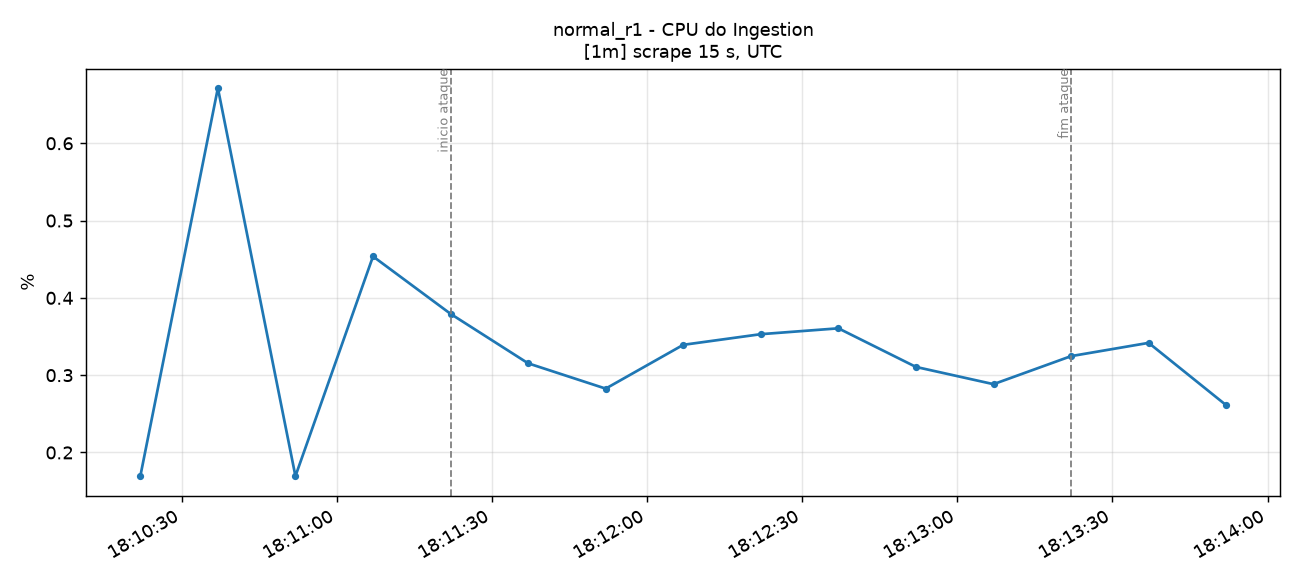

Data behind this chart, as committed beside it:
time_utc, serie, valor
2026-11-12T18:10:22+00:00, container=ingestion-pt-aveiro-dc1-r01-n0…, 0.1693
2026-11-12T18:10:37+00:00, container=ingestion-pt-aveiro-dc1-r01-n0…, 0.6714
2026-11-12T18:10:52+00:00, container=ingestion-pt-aveiro-dc1-r01-n0…, 0.1694
2026-11-12T18:11:07+00:00, container=ingestion-pt-aveiro-dc1-r01-n0…, 0.4537
2026-11-12T18:11:22+00:00, container=ingestion-pt-aveiro-dc1-r01-n0…, 0.3793
2026-11-12T18:11:37+00:00, container=ingestion-pt-aveiro-dc1-r01-n0…, 0.3153
2026-11-12T18:11:52+00:00, container=ingestion-pt-aveiro-dc1-r01-n0…, 0.2826
2026-11-12T18:12:07+00:00, container=ingestion-pt-aveiro-dc1-r01-n0…, 0.3392
2026-11-12T18:12:22+00:00, container=ingestion-pt-aveiro-dc1-r01-n0…, 0.353
2026-11-12T18:12:37+00:00, container=ingestion-pt-aveiro-dc1-r01-n0…, 0.3606
2026-11-12T18:12:52+00:00, container=ingestion-pt-aveiro-dc1-r01-n0…, 0.3107
2026-11-12T18:13:07+00:00, container=ingestion-pt-aveiro-dc1-r01-n0…, 0.2884
2026-11-12T18:13:22+00:00, container=ingestion-pt-aveiro-dc1-r01-n0…, 0.3246
2026-11-12T18:13:37+00:00, container=ingestion-pt-aveiro-dc1-r01-n0…, 0.3418
2026-11-12T18:13:52+00:00, container=ingestion-pt-aveiro-dc1-r01-n0…, 0.2611
